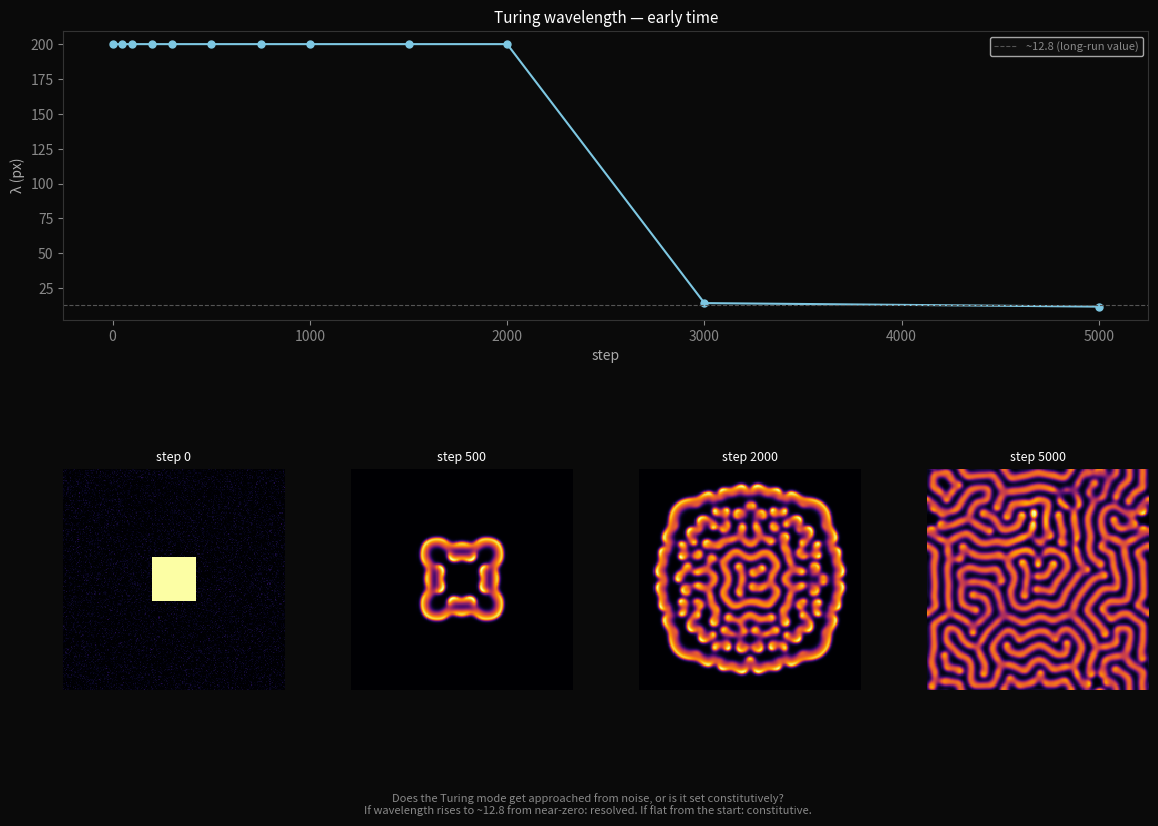

Write the Python code that produced this figure. (Note: this script raises an exception after producing the figure.)
"""
Sample the characteristic wavelength at very early steps (0-2000)
to determine: does the Turing mode get approached from noise,
or is it set from the beginning?

If approached: mina's "resolved" reading is correct.
If constitutive from step ~0: a different claim.
"""
import numpy as np
import matplotlib.pyplot as plt
import matplotlib.gridspec as gridspec

np.random.seed(42)

# Gray-Scott parameters: worm region
F, k = 0.025, 0.055
Du, Dv = 0.16, 0.08
dt = 1.0
dx = 1.0

# Domain
N = 200

# Initialize: small random perturbation around unstable homogeneous state
# u ≈ 1, v ≈ 0 with small noise
u = np.ones((N, N)) + 0.01 * np.random.randn(N, N)
v = np.zeros((N, N)) + 0.01 * np.random.randn(N, N)

# Small block seeds too
u[80:120, 80:120] = 0.5
v[80:120, 80:120] = 0.25

def laplacian(Z):
    return (np.roll(Z, 1, 0) + np.roll(Z, -1, 0) +
            np.roll(Z, 1, 1) + np.roll(Z, -1, 1) - 4 * Z)

def characteristic_wavelength(field):
    """Dominant wavelength from radial power spectrum of the v field."""
    fft = np.fft.fft2(field - field.mean())
    power = np.abs(fft)**2
    power = np.fft.fftshift(power)
    cx, cy = N // 2, N // 2
    y, x = np.ogrid[-cx:N-cx, -cy:N-cy]
    r = np.sqrt(x**2 + y**2).astype(int)
    radial = np.bincount(r.ravel(), power.ravel()) / np.maximum(np.bincount(r.ravel()), 1)
    radial[0] = 0  # kill DC
    # exclude Nyquist
    radial = radial[:N//2]
    if radial.max() == 0:
        return 0.0
    peak_freq = np.argmax(radial)
    if peak_freq == 0:
        return 0.0
    return N / peak_freq

# Sample steps
early_steps = [0, 50, 100, 200, 300, 500, 750, 1000, 1500, 2000, 3000, 5000]
wavelengths = []
v_snapshots = {}
snapshot_steps = {0, 500, 2000, 5000}

step = 0
for target in early_steps:
    # Run to target step
    while step < target:
        uvv = u * v * v
        u += dt * (Du * laplacian(u) - uvv + F * (1 - u))
        v += dt * (Dv * laplacian(v) + uvv - (F + k) * v)
        step += 1
    wl = characteristic_wavelength(v)
    wavelengths.append(wl)
    print(f"step {target:5d}: λ = {wl:.1f}px")
    if target in snapshot_steps:
        v_snapshots[target] = v.copy()

# Plot
fig = plt.figure(figsize=(14, 9), facecolor='#0a0a0a')
gs = gridspec.GridSpec(2, 4, figure=fig, hspace=0.4, wspace=0.3)

# Wavelength over early time
ax_wl = fig.add_subplot(gs[0, :])
ax_wl.plot(early_steps, wavelengths, 'o-', color='#7ec8e3', linewidth=1.5, markersize=5)
ax_wl.set_facecolor('#0a0a0a')
ax_wl.set_xlabel('step', color='#aaa')
ax_wl.set_ylabel('λ (px)', color='#aaa')
ax_wl.set_title('Turing wavelength — early time', color='white', fontsize=11)
ax_wl.tick_params(colors='#888')
for spine in ax_wl.spines.values():
    spine.set_edgecolor('#333')
ax_wl.axhline(y=12.8, color='#555', linestyle='--', linewidth=0.8, label='~12.8 (long-run value)')
ax_wl.legend(fontsize=8, labelcolor='#888', facecolor='#111')

# Snapshots
for i, (s, label) in enumerate(zip([0, 500, 2000, 5000], ['step 0', 'step 500', 'step 2000', 'step 5000'])):
    ax = fig.add_subplot(gs[1, i])
    img = v_snapshots[s]
    ax.imshow(img, cmap='inferno', interpolation='nearest', vmin=0)
    ax.set_title(label, color='white', fontsize=9)
    ax.axis('off')

# Annotation
fig.text(0.5, 0.01,
    'Does the Turing mode get approached from noise, or is it set constitutively?\n'
    'If wavelength rises to ~12.8 from near-zero: resolved. If flat from the start: constitutive.',
    ha='center', color='#888', fontsize=8)

plt.savefig('assets/worm-early-wavelength-2026-05-20.png', dpi=140, bbox_inches='tight',
            facecolor='#0a0a0a')
print("saved.")
